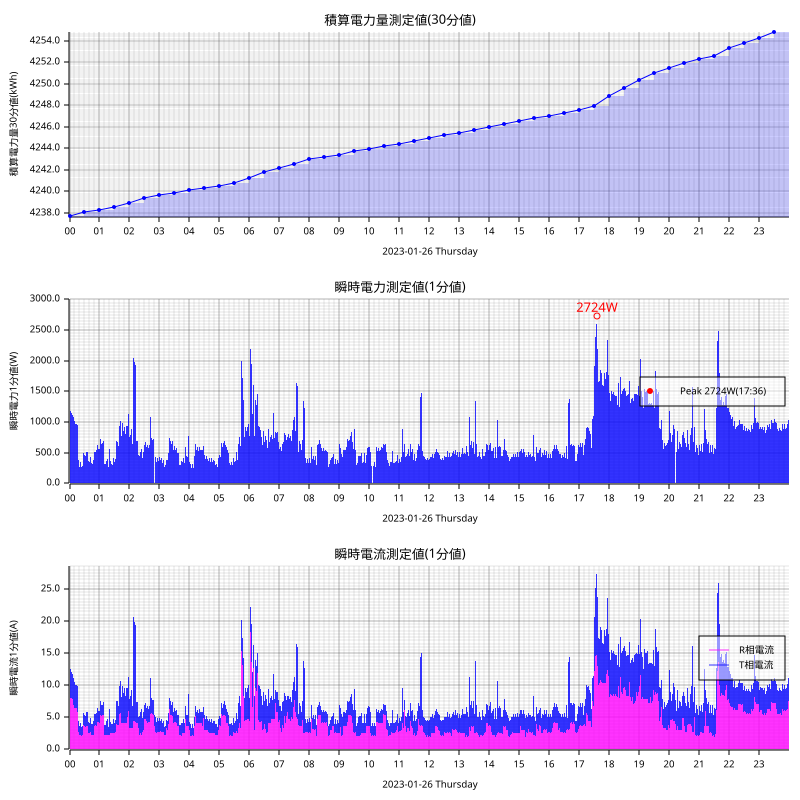

The file beside this chart, header and first rows:
measured_at, sensor_id, message_id, cumlative_kwh, instant_watt, instant_ampere_R, instant_ampere_T
2023-01-26T00:00:00+09:00, smartmeter, 70975, , 1096, , 
2023-01-26T00:00:00+09:00, smartmeter, 70976, , , 7.4, 4.1
2023-01-26T00:00:00+09:00, smartmeter, 70977, 4238, , , 
2023-01-26T00:01:00+09:00, smartmeter, 70978, , 1132, , 
2023-01-26T00:01:00+09:00, smartmeter, 70979, , , 8.0, 4.0
2023-01-26T00:02:00+09:00, smartmeter, 70980, , 1188, , 
2023-01-26T00:02:00+09:00, smartmeter, 70981, , , 8.0, 4.5
2023-01-26T00:03:00+09:00, smartmeter, 70982, , 1144, , 
2023-01-26T00:03:00+09:00, smartmeter, 70983, , , 8.1, 3.9
2023-01-26T00:04:00+09:00, smartmeter, 70984, , 1144, , 
2023-01-26T00:04:00+09:00, smartmeter, 70985, , , 8.0, 4.0
2023-01-26T00:05:00+09:00, smartmeter, 70986, , 1172, , 
2023-01-26T00:05:00+09:00, smartmeter, 70987, , , 7.8, 4.5
2023-01-26T00:06:00+09:00, smartmeter, 70988, , 1112, , 
2023-01-26T00:06:00+09:00, smartmeter, 70989, , , 7.8, 3.9
2023-01-26T00:07:00+09:00, smartmeter, 70990, , 1044, , 
2023-01-26T00:07:00+09:00, smartmeter, 70991, , , 6.7, 4.1
2023-01-26T00:08:00+09:00, smartmeter, 70992, , 1088, , 
2023-01-26T00:08:00+09:00, smartmeter, 70993, , , 6.9, 4.3
2023-01-26T00:09:00+09:00, smartmeter, 70994, , 996.0, , 
2023-01-26T00:09:00+09:00, smartmeter, 70995, , , 6.7, 3.7
2023-01-26T00:10:00+09:00, smartmeter, 70996, , 1016, , 
2023-01-26T00:10:00+09:00, smartmeter, 70997, , , 6.5, 4.0
2023-01-26T00:11:00+09:00, smartmeter, 70998, , 1024, , 
2023-01-26T00:11:00+09:00, smartmeter, 70999, , , 6.4, 4.2
2023-01-26T00:12:00+09:00, smartmeter, 71000, , 976.0, , 
2023-01-26T00:12:00+09:00, smartmeter, 71001, , , 6.5, 3.6
2023-01-26T00:13:00+09:00, smartmeter, 71002, , 1032, , 
2023-01-26T00:13:00+09:00, smartmeter, 71003, , , 6.7, 4.0
2023-01-26T00:14:00+09:00, smartmeter, 71004, , 968.0, , 
2023-01-26T00:14:00+09:00, smartmeter, 71005, , , 6.4, 3.7
2023-01-26T00:15:00+09:00, smartmeter, 71006, , 960.0, , 
2023-01-26T00:15:00+09:00, smartmeter, 71007, , , 6.5, 3.5
2023-01-26T00:16:00+09:00, smartmeter, 71008, , 960.0, , 
2023-01-26T00:16:00+09:00, smartmeter, 71009, , , 5.9, 4.0
2023-01-26T00:17:00+09:00, smartmeter, 71010, , 728.0, , 
2023-01-26T00:17:00+09:00, smartmeter, 71011, , , 4.2, 3.6
2023-01-26T00:18:00+09:00, smartmeter, 71012, , 380.0, , 
2023-01-26T00:18:00+09:00, smartmeter, 71013, , , 2.7, 1.8
2023-01-26T00:19:00+09:00, smartmeter, 71014, , 356.0, , 
2023-01-26T00:19:00+09:00, smartmeter, 71015, , , 2.4, 1.9
2023-01-26T00:20:00+09:00, smartmeter, 71016, , 276.0, , 
2023-01-26T00:20:00+09:00, smartmeter, 71017, , , 2.2, 1.5
2023-01-26T00:21:00+09:00, smartmeter, 71018, , 260.0, , 
2023-01-26T00:21:00+09:00, smartmeter, 71019, , , 2.1, 1.4
2023-01-26T00:22:00+09:00, smartmeter, 71020, , 344.0, , 
2023-01-26T00:22:00+09:00, smartmeter, 71021, , , 2.2, 1.9
2023-01-26T00:23:00+09:00, smartmeter, 71022, , 296.0, , 
2023-01-26T00:23:00+09:00, smartmeter, 71023, , , 2.3, 1.4
2023-01-26T00:24:00+09:00, smartmeter, 71024, , 268.0, , 
2023-01-26T00:24:00+09:00, smartmeter, 71025, , , 2.1, 1.4
2023-01-26T00:25:00+09:00, smartmeter, 71026, , 328.0, , 
2023-01-26T00:25:00+09:00, smartmeter, 71027, , , 2.1, 1.9
2023-01-26T00:26:00+09:00, smartmeter, 71028, , 292.0, , 
2023-01-26T00:26:00+09:00, smartmeter, 71029, , , 2.3, 1.4
2023-01-26T00:27:00+09:00, smartmeter, 71030, , 280.0, , 
2023-01-26T00:27:00+09:00, smartmeter, 71031, , , 2.2, 1.4
2023-01-26T00:28:00+09:00, smartmeter, 71032, , 492.0, , 
2023-01-26T00:28:00+09:00, smartmeter, 71033, , , 3.8, 1.9
2023-01-26T00:29:00+09:00, smartmeter, 71034, , 428.0, , 
... 2,859 more rows
